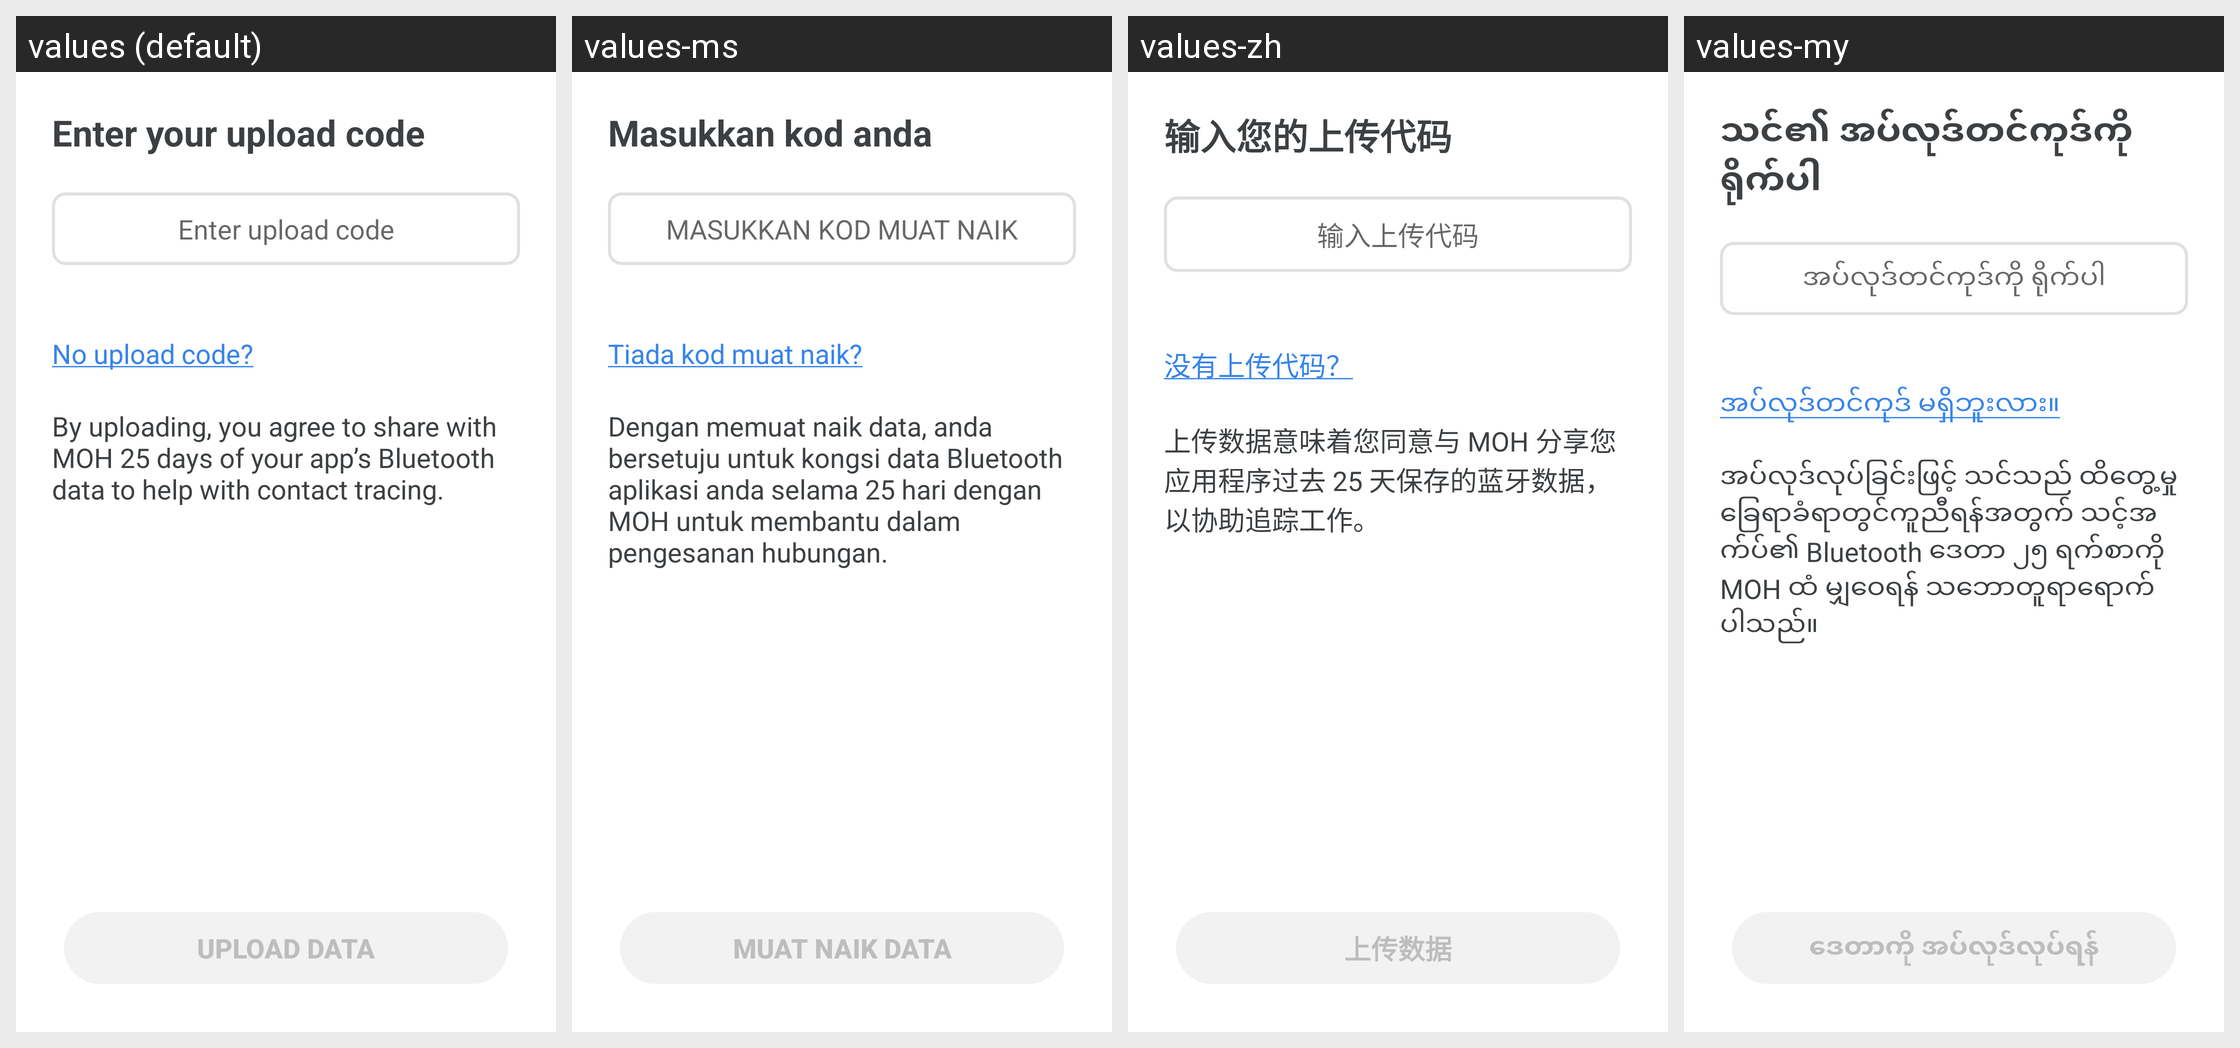

Here is an Android app screen in its default locale and in the app's own translations. Write out the translated-string differences for the strings that appear on this screen.
Android screen res/layout/fragment_upload_enterpin.xml rendered under 4 locales, left to right: values (default), values-ms, values-zh, values-my. Device: Nexus 5 (rendered at 1080×1920; each locale shown at half size, 540×960, under a caption strip naming it); theme AppTheme.NoActionBar.
Other locales in the repository, not shown: values-bn, values-hi, values-ta, values-th.
Strings drawn on this screen, with the default value and each locale's value (text and hints the layout hard-codes, and strings that could not be matched under every locale, appear in the picture but are not listed):

enter_your_upload_code
  values: Enter your upload code
  values-ms: Masukkan kod anda
  values-zh: 输入您的上传代码
  values-my: သင်၏ အပ်လုဒ်တင်ကုဒ်ကို ရိုက်ပါ

enter_upload_code
  values: Enter upload code
  values-ms: MASUKKAN KOD MUAT NAIK
  values-zh: 输入上传代码
  values-my: အပ်လုဒ်တင်ကုဒ်ကို ရိုက်ပါ

no_upload_code
  values: No upload code?
  values-ms: Tiada kod muat naik?
  values-zh: 没有上传代码？
  values-my: အပ်လုဒ်တင်ကုဒ် မရှိဘူးလား။

upload_agreement
  values: By uploading, you agree to share with MOH 25 days of your app’s Bluetooth data to help with contact tracing.
  values-ms: Dengan memuat naik data, anda bersetuju untuk kongsi data Bluetooth aplikasi anda selama 25 hari dengan MOH untuk membantu dalam pengesanan hubungan.
  values-zh: 上传数据意味着您同意与 MOH 分享您应用程序过去 25 天保存的蓝牙数据，以协助追踪工作。
  values-my: အပ်လုဒ်လုပ်ခြင်းဖြင့် သင်သည် ထိတွေ့မှုခြေရာခံရာတွင်ကူညီရန်အတွက် သင့်အက်ပ်၏ Bluetooth ဒေတာ ၂၅ ရက်စာကို MOH ထံ မျှဝေရန် သဘောတူရာရောက်ပါသည်။

upload_data
  values: Upload Data
  values-ms: Muat Naik Data
  values-zh: 上传数据
  values-my: ဒေတာကို အပ်လုဒ်လုပ်ရန်
